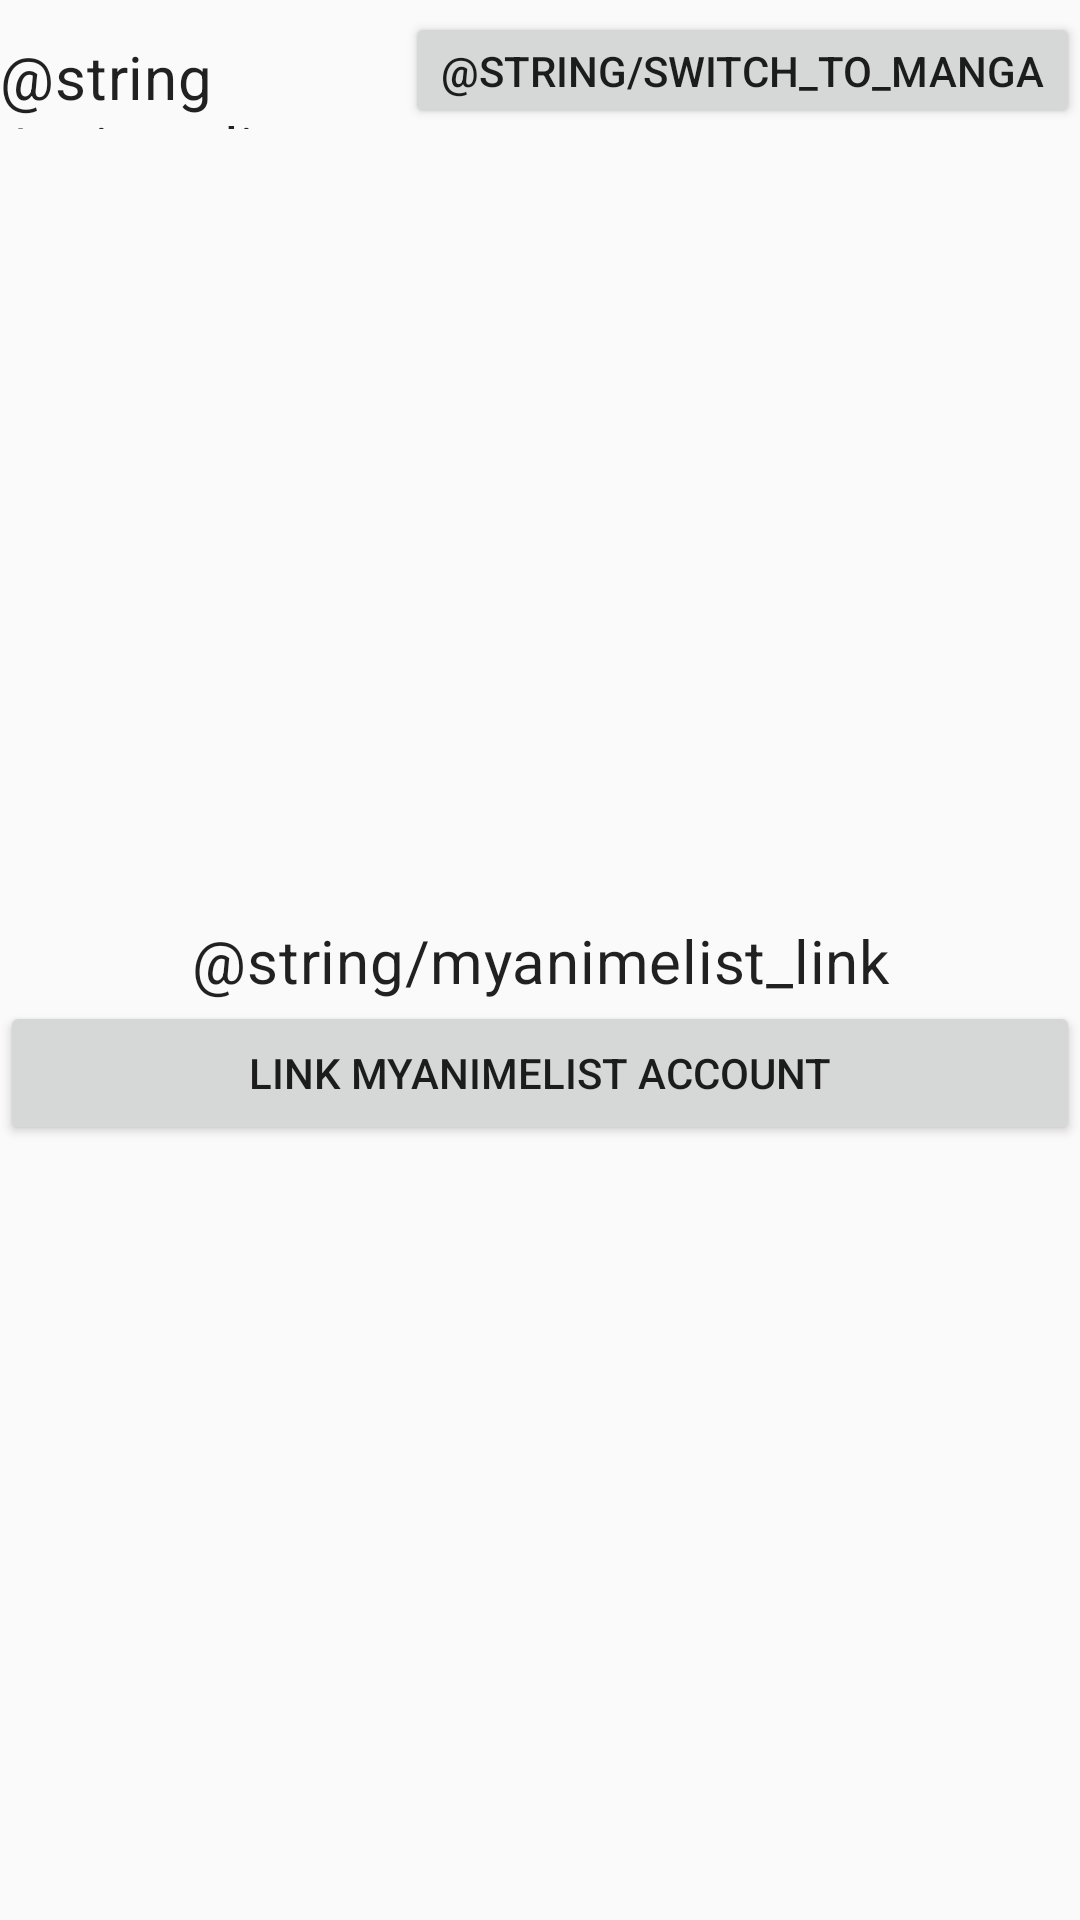

Android layout source for this screen:
<!-- AndroidManifest.xml: application theme Theme.GameWish.DayNight -->
<!-- res/layout/myanimelist_link.xml -->
<?xml version="1.0" encoding="utf-8"?>
<layout xmlns:android="http://schemas.android.com/apk/res/android"
    xmlns:app="http://schemas.android.com/apk/res-auto"
    xmlns:tools="http://schemas.android.com/tools">

    <data>

    </data>

    <androidx.constraintlayout.widget.ConstraintLayout
        android:id="@+id/home_myanimelist_link_container"
        android:layout_width="match_parent"
        android:layout_height="match_parent"
        android:layout_marginHorizontal="@dimen/dimen_16dp">

        <TextView
            android:id="@+id/home_myanimelist_title"
            android:layout_width="0dp"
            android:layout_height="0dp"
            android:layout_marginTop="@dimen/dimen_8dp"
            android:textAppearance="@style/TextAppearance.Gamewish.Headline6"
            android:text="@string/anime_list"
            android:visibility="visible"
            android:gravity="center_vertical"
            app:layout_constraintTop_toTopOf="@id/home_myanimelist_switch"
            app:layout_constraintStart_toStartOf="parent"
            app:layout_constraintEnd_toStartOf="@id/home_myanimelist_switch"
            app:layout_constraintBottom_toBottomOf="@id/home_myanimelist_switch"
            tools:text="Anime List"/>

        <Button
            android:id="@+id/home_myanimelist_switch"
            android:layout_width="wrap_content"
            android:layout_height="wrap_content"
            android:layout_marginTop="@dimen/dimen_4dp"
            android:minHeight="@dimen/dimen_0dp"
            android:minWidth="@dimen/dimen_0dp"
            android:text="@string/switch_to_manga"
            android:visibility="visible"
            app:layout_constraintTop_toTopOf="parent"
            app:layout_constraintEnd_toEndOf="parent"
            tools:text="Switch To Manga"/>

        <androidx.recyclerview.widget.RecyclerView
            android:id="@+id/home_myanimelist_recycler_vew"
            android:layout_width="match_parent"
            android:layout_height="0dp"
            android:layout_marginTop="@dimen/dimen_4dp"
            android:overScrollMode="never"
            android:orientation="vertical"
            android:visibility="gone"
            app:layoutManager="androidx.recyclerview.widget.GridLayoutManager"
            app:spanCount="2"
            app:layout_constraintTop_toBottomOf="@id/home_myanimelist_switch"
            app:layout_constraintBottom_toBottomOf="parent"
            tools:listitem="@layout/item_search_anime"/>

        <TextView
            android:id="@+id/home_myanimelist_link_label"
            android:layout_width="match_parent"
            android:layout_height="wrap_content"
            android:text="@string/myanimelist_link"
            android:textAlignment="center"
            android:textAppearance="@style/TextAppearance.Gamewish.Headline6"
            app:layout_constraintTop_toTopOf="parent"
            app:layout_constraintBottom_toBottomOf="parent"
            app:layout_constraintStart_toStartOf="parent"
            app:layout_constraintEnd_toEndOf="parent" />

        <Button
            android:id="@+id/home_myanimelist_link"
            android:layout_width="match_parent"
            android:layout_height="wrap_content"
            android:text="@string/link_myanimelist"
            app:layout_constraintTop_toBottomOf="@id/home_myanimelist_link_label" />

        <ProgressBar
            android:id="@+id/home_myanimelist_link_progress_bar"
            android:layout_width="wrap_content"
            android:layout_height="wrap_content"
            android:visibility="gone"
            app:layout_constraintTop_toTopOf="parent"
            app:layout_constraintBottom_toBottomOf="parent"
            app:layout_constraintStart_toStartOf="parent"
            app:layout_constraintEnd_toEndOf="parent"/>

        <ImageView
            android:id="@+id/home_myanimelist_link_image_view_status"
            android:layout_width="100dp"
            android:layout_height="100dp"
            android:contentDescription="@string/no_internet_connection_image"
            android:visibility="gone"
            app:srcCompat="@drawable/ic_baseline_cloud_off_24"
            app:layout_constraintTop_toTopOf="parent"
            app:layout_constraintEnd_toEndOf="parent"
            app:layout_constraintBottom_toBottomOf="parent"
            app:layout_constraintStart_toStartOf="parent" />

        <TextView
            android:id="@+id/home_myanimelist_link_text_view_status"
            android:layout_width="match_parent"
            android:layout_height="wrap_content"
            android:layout_marginHorizontal="@dimen/dimen_24dp"
            android:text="@string/please_check_your_internet_connection"
            android:textAlignment="center"
            android:textAppearance="@style/TextAppearance.Gamewish.Subtitle1"
            android:visibility="gone"
            app:layout_constraintTop_toBottomOf="@id/home_myanimelist_link_image_view_status" />

        <Button
            android:id="@+id/home_myanimelist_link_retry_button"
            android:layout_width="wrap_content"
            android:layout_height="wrap_content"
            android:text="@string/retry"
            android:visibility="gone"
            app:layout_constraintStart_toStartOf="parent"
            app:layout_constraintEnd_toEndOf="parent"
            app:layout_constraintTop_toBottomOf="@id/home_myanimelist_link_text_view_status" />


    </androidx.constraintlayout.widget.ConstraintLayout>
</layout>
<!-- res/layout/item_search_anime.xml (included above) -->
<?xml version="1.0" encoding="utf-8"?>
<layout xmlns:android="http://schemas.android.com/apk/res/android"
    xmlns:app="http://schemas.android.com/apk/res-auto"
    xmlns:tools="http://schemas.android.com/tools">

    <data>
        <variable
            name="nodeItem"
            type="com.dirzaaulia.gamewish.data.models.myanimelist.Node" />
        <variable
            name="listener"
            type="com.dirzaaulia.gamewish.modules.fragment.search.modules.anime.adapter.SearchAnimeAdapter.SearchAnimeAdapterListener" />
    </data>

    <com.google.android.material.card.MaterialCardView
        android:layout_width="match_parent"
        android:layout_height="wrap_content"
        android:layout_margin="@dimen/dimen_4dp"
        android:onClick="@{(view) -> listener.onItemClicked(view, nodeItem)}"
        app:cardCornerRadius="@dimen/dimen_12dp"
        app:cardElevation="@dimen/dimen_4dp">

        <androidx.constraintlayout.widget.ConstraintLayout
            android:layout_width="match_parent"
            android:layout_height="match_parent">

            <ImageView
                android:id="@+id/item_anime_image"
                android:layout_width="match_parent"
                android:layout_height="@dimen/dimen_200dp"
                android:contentDescription="@string/image_view_game_deals"
                android:scaleType="fitXY"
                app:imageUrl="@{nodeItem.mainPicture.large}"
                app:layout_constraintTop_toTopOf="parent"
                app:layout_constraintStart_toStartOf="parent"
                app:layout_constraintEnd_toEndOf="parent" />

            <TextView
                android:id="@+id/item_anime_title"
                android:layout_width="0dp"
                android:layout_height="wrap_content"
                android:text="@{nodeItem.title}"
                android:paddingTop="@dimen/dimen_8dp"
                android:paddingBottom="@dimen/dimen_8dp"
                android:textAppearance="@style/TextAppearance.Gamewish.Subtitle2"
                app:layout_constraintStart_toStartOf="@id/start_grid"
                app:layout_constraintEnd_toEndOf="@id/end_grid"
                app:layout_constraintTop_toBottomOf="@id/item_anime_image"
                tools:text="Assassin's Creed"/>

            <androidx.constraintlayout.widget.Guideline
                android:id="@+id/start_grid"
                android:layout_width="wrap_content"
                android:layout_height="wrap_content"
                app:layout_constraintGuide_begin="@dimen/dimen_12dp"
                android:orientation="vertical" />

            <androidx.constraintlayout.widget.Guideline
                android:id="@+id/end_grid"
                android:layout_width="wrap_content"
                android:layout_height="wrap_content"
                android:orientation="vertical"
                app:layout_constraintGuide_end="@dimen/dimen_12dp" />

        </androidx.constraintlayout.widget.ConstraintLayout>

    </com.google.android.material.card.MaterialCardView>
</layout>
<!-- resources referenced by this layout -->
<resources>
  <dimen name="dimen_0dp">0dp</dimen>
  <dimen name="dimen_12dp">12dp</dimen>
  <dimen name="dimen_16dp">16dp</dimen>
  <dimen name="dimen_200dp">200dp</dimen>
  <dimen name="dimen_24dp">24dp</dimen>
  <dimen name="dimen_4dp">4dp</dimen>
  <dimen name="dimen_8dp">8dp</dimen>
  <string name="image_view_game_deals">Image View Game Deals</string>
  <string name="link_myanimelist">Link MyAnimeList Account</string>
  <string name="no_internet_connection_image">No Internet Connection Image</string>
  <string name="please_check_your_internet_connection">Please check your internet connection!</string>
  <string name="retry">Retry</string>
  <style name="TextAppearance.Gamewish.Headline6" parent="TextAppearance.MaterialComponents.Headline6">
          <item name="fontFamily">@font/work_sans_medium</item>
      </style>
  <style name="TextAppearance.Gamewish.Subtitle1" parent="TextAppearance.MaterialComponents.Subtitle1">
          <item name="fontFamily">@font/work_sans</item>
      </style>
  <style name="TextAppearance.Gamewish.Subtitle2" parent="TextAppearance.MaterialComponents.Subtitle2">
          <item name="fontFamily">@font/work_sans_medium</item>
      </style>
  <style name="Theme.GameWish.DayNight" parent="Theme.GameWish" />
  <color name="grey_700">#616161</color>
  <color name="grey_800">#424242</color>
  <color name="blue_grey_400">#78909C</color>
  <color name="blue_grey_300">#90A4AE</color>
  <color name="grey_50">#FAFAFA</color>
  <color name="white">#FFFFFF</color>
  <color name="red_400">#EF5350</color>
  <color name="black">#000000</color>
  <color name="white_alpha_060">#99ffffff</color>
  <color name="grey_50_alpha_060">#99FAFAFA</color>
  <color name="nav_bar">@color/black_alpha_020</color>
  <style name="TextAppearance.Gamewish.Headline2" parent="TextAppearance.MaterialComponents.Headline2">
          <item name="fontFamily">@font/work_sans_semibold</item>
      </style>
  <style name="TextAppearance.Gamewish.Headline3" parent="TextAppearance.MaterialComponents.Headline3">
          <item name="fontFamily">@font/work_sans_bold</item>
      </style>
  <style name="TextAppearance.Gamewish.Headline4" parent="TextAppearance.MaterialComponents.Headline4">
          <item name="fontFamily">@font/work_sans_bold</item>
      </style>
  <style name="TextAppearance.Gamewish.Headline5" parent="TextAppearance.MaterialComponents.Headline5">
          <item name="fontFamily">@font/work_sans_bold</item>
      </style>
  <style name="TextAppearance.Gamewish.Caption" parent="TextAppearance.MaterialComponents.Caption">
          <item name="fontFamily">@font/work_sans</item>
      </style>
  <style name="Widget.GameWish.Button.OutlinedButton" parent="Widget.MaterialComponents.Button.OutlinedButton">
          <item name="strokeColor">@color/color_on_surface_emphasis_high</item>
      </style>
  <style name="Widget.GameWish.Switch" parent="Widget.MaterialComponents.CompoundButton.Switch">
          <item name="materialThemeOverlay">@style/ThemeOverlay.GameWish.Switch</item>
      </style>
  <style name="ThemeOverlay.GameWish.MaterialAlertDialog" parent="ThemeOverlay.MaterialComponents.MaterialAlertDialog">
          <item name="alertDialogStyle">@style/MaterialAlertDialog.GameWish</item>
      </style>
  <style name="ThemeOverlay.GameWish.Dialog" parent="ThemeOverlay.MaterialComponents.Dialog">
          <item name="dialogCornerRadius">@dimen/dimen_12dp</item>
      </style>
  <color name="black_alpha_020">#33000000</color>
  <style name="ThemeOverlay.GameWish.Switch" parent="">
          <item name="colorOnSurface">@color/grey_600</item>
          <item name="colorSecondary">@color/grey_300</item>
      </style>
  <style name="MaterialAlertDialog.GameWish" parent="MaterialAlertDialog.MaterialComponents">
          <item name="shapeAppearance">@style/ShapeAppearance.GameWish.LargeComponent</item>
      </style>
  <color name="grey_600">#757575</color>
  <color name="grey_300">#E0E0E0</color>
</resources>
